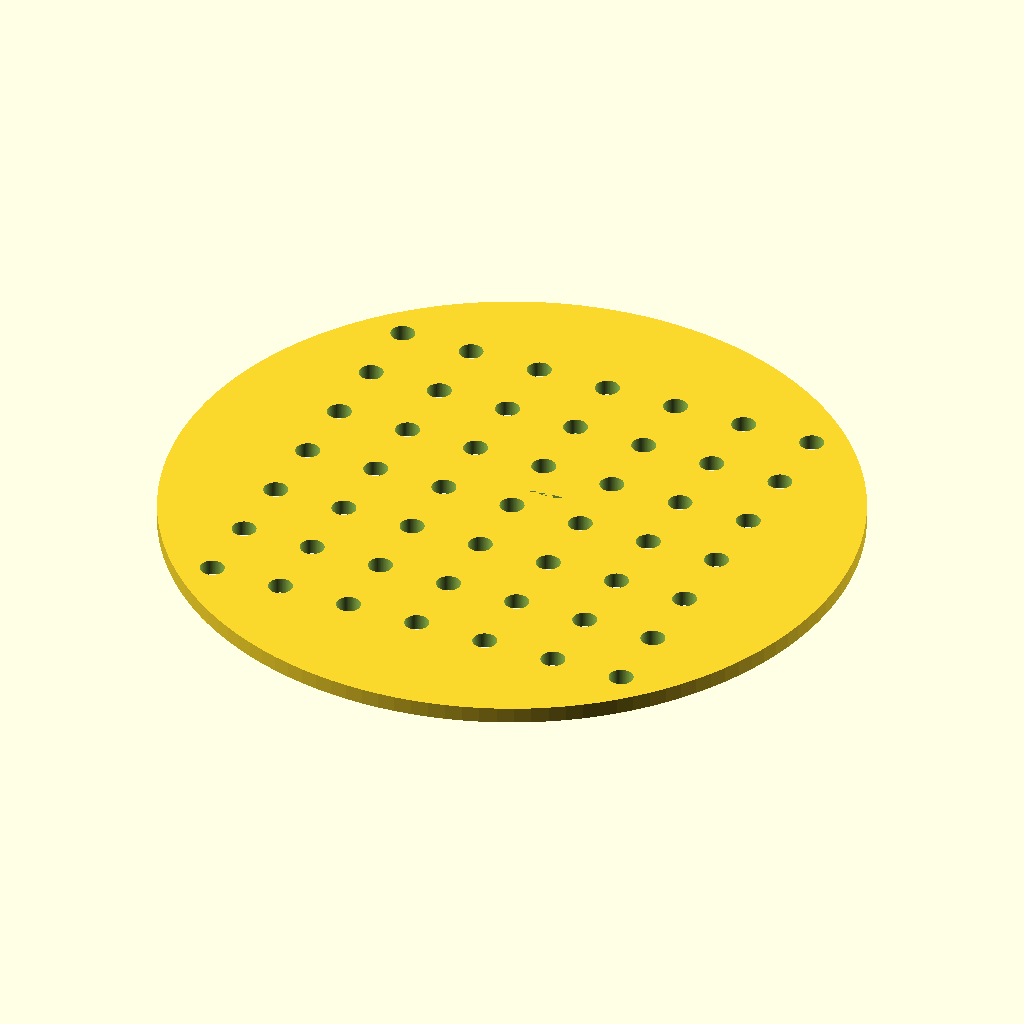
Cell 1 — every parameter at its default value.
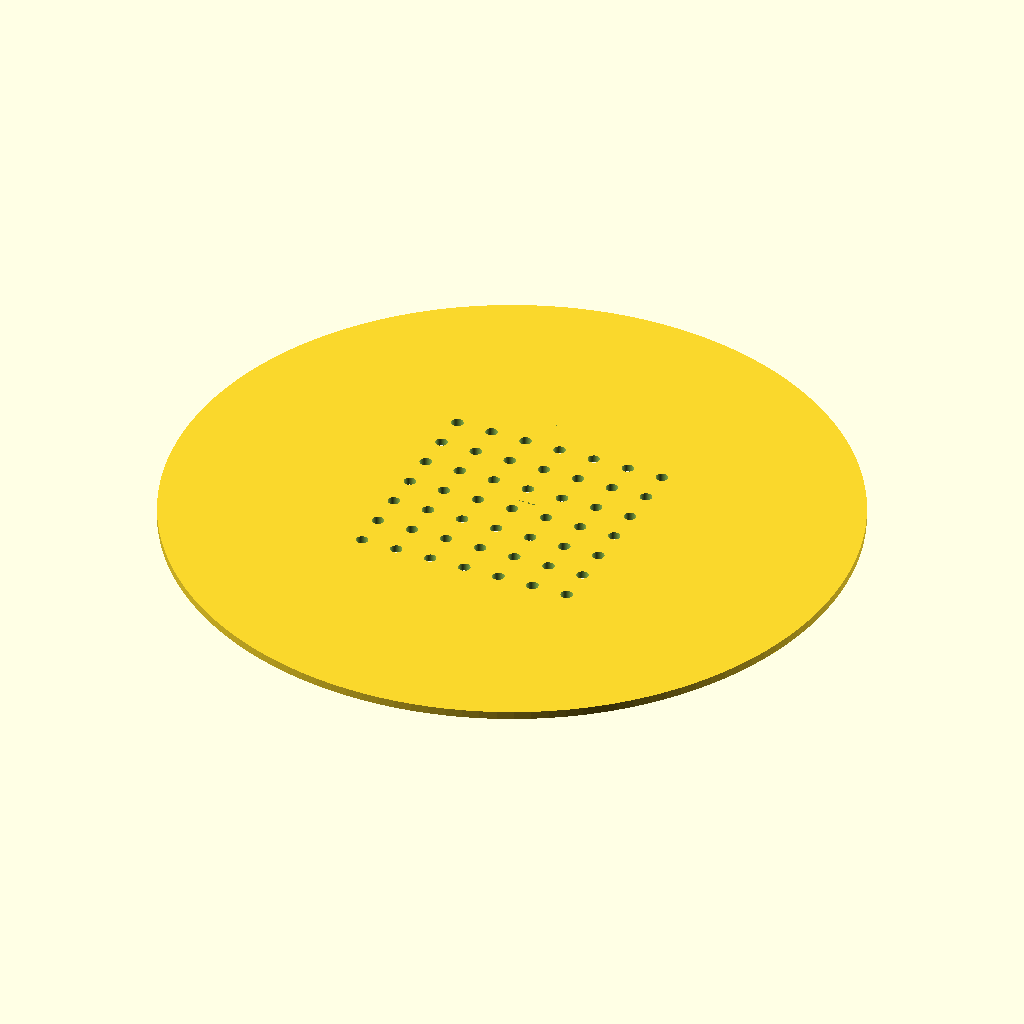
Cell 2 — disc_d set to 170, the other parameters unchanged.
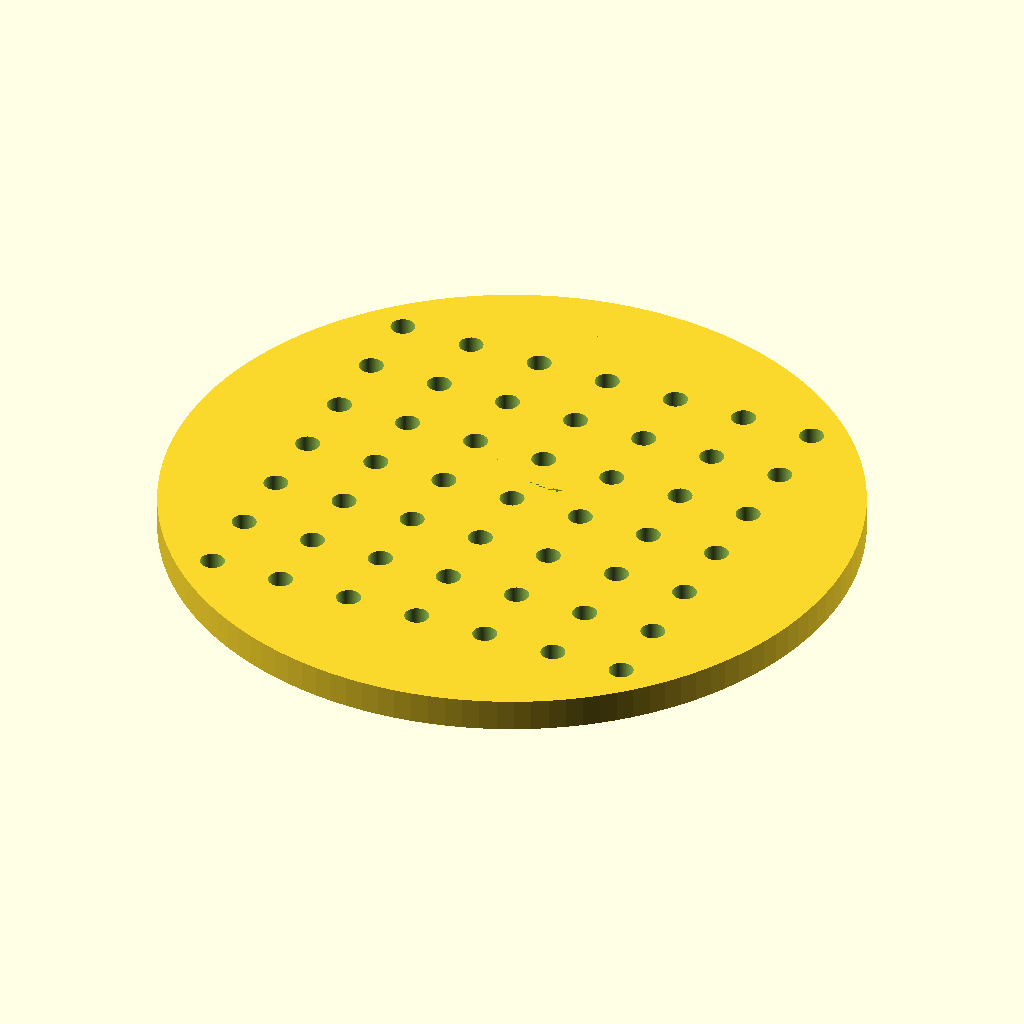
Cell 3: disc_h = 4 (everything else at default).
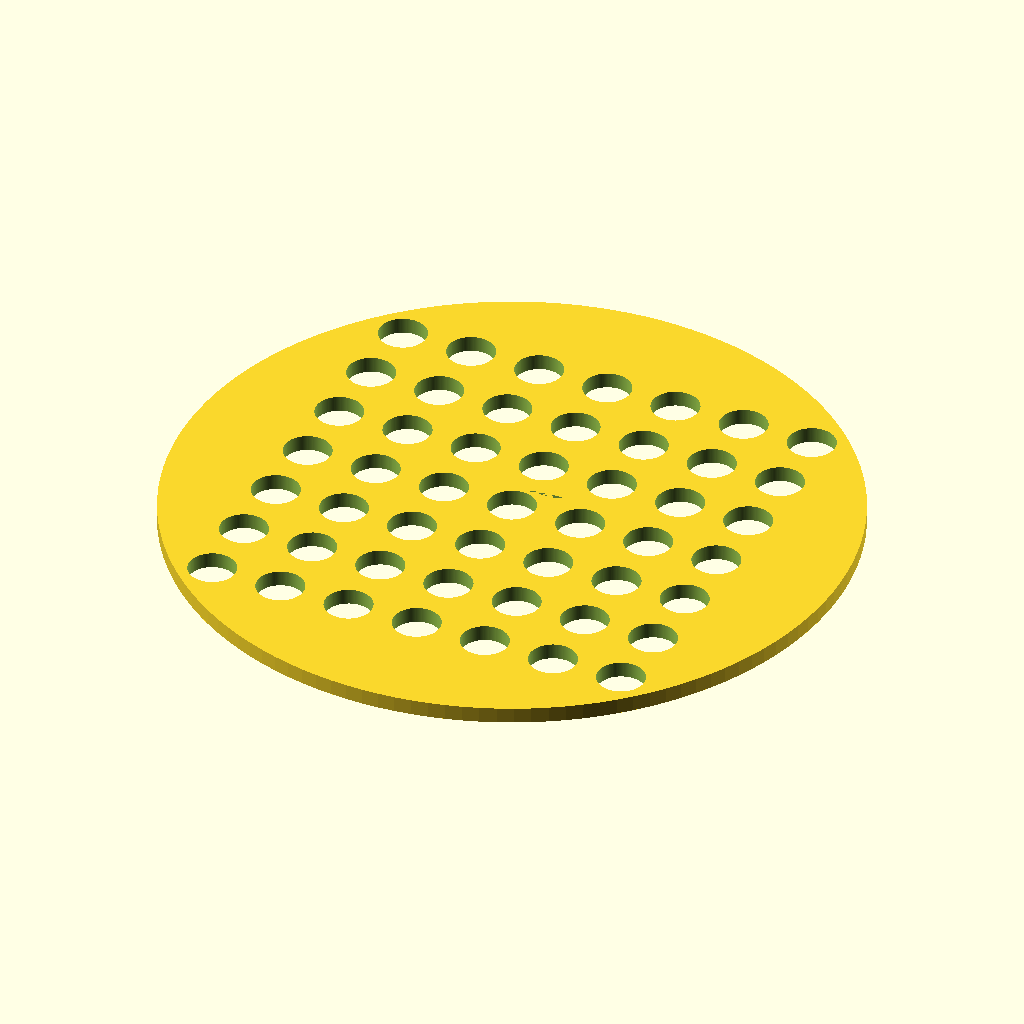
Cell 4: the same model with hole_d = 6.
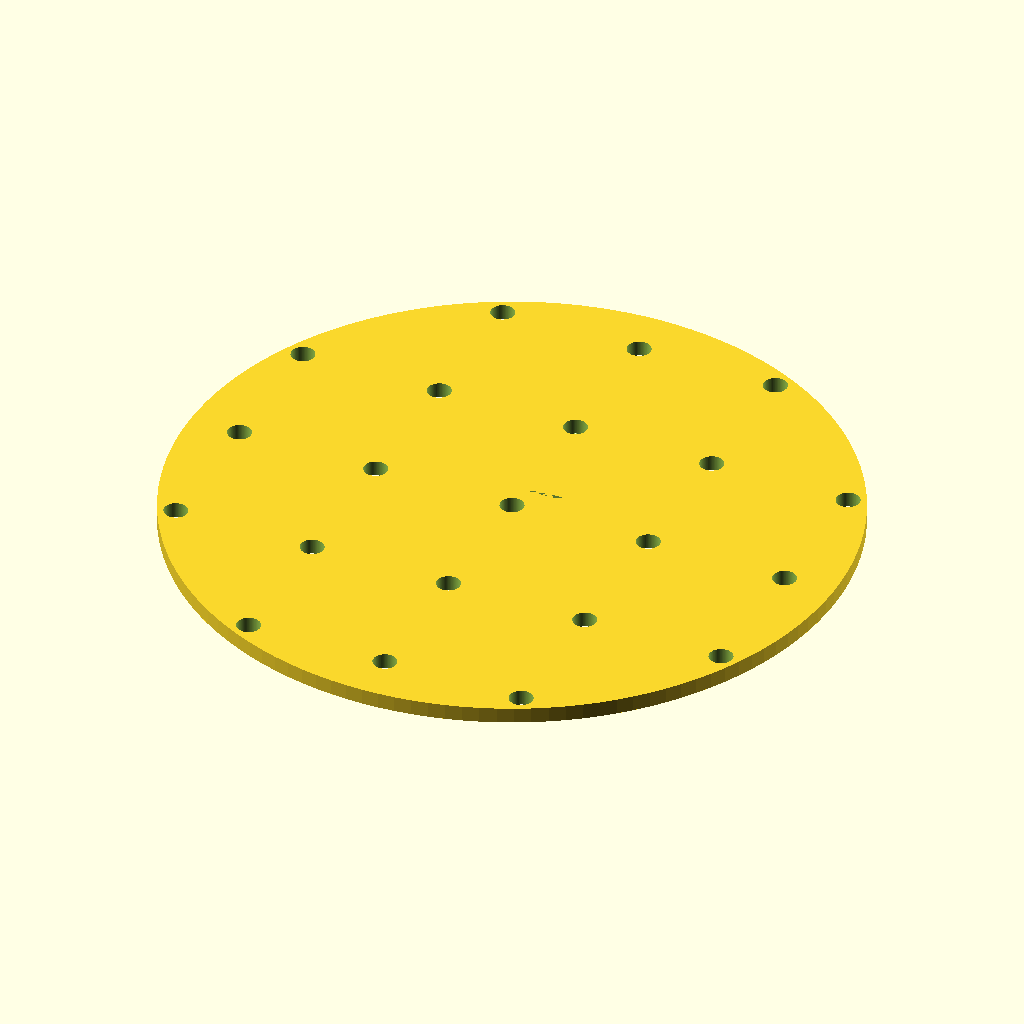
Cell 5 — hole_pitch set to 18, the other parameters unchanged.
All cells are drawn from the same view direction (rotation 55°, 0°, 25°, orthographic, colour scheme Cornfield), but the view is re-fitted for each cell, so position and scale can differ between cells as well as the parameter.
OpenSCAD source file bench/results/box-v10/code/tiiny_ATinyGreenCell_scadcoder-qwen3.5-9b-v10/seed_sowing_template_s0_a1.scad:
// Petri dish sowing template
// Flat disc with a 7x7 grid of through-holes and a rectangular orientation notch on the rim

// ---------------- Parameters ----------------
disc_d      = 85;    // disc outer diameter (mm)
disc_h      = 2;     // disc thickness (mm)
hole_d      = 3;     // through-hole diameter (mm)
hole_pitch  = 9;     // centre-to-centre spacing of the hole grid (mm)
notch_w     = 10;    // width of the orientation notch along X (mm)
notch_d     = 4;     // depth of the orientation notch along Y (mm)
eps         = 0.5;   // overshoot for clean boolean cuts (mm)
$fn         = 128;   // facet count for round features

// ---------------- Derived ----------------
notch_r     = disc_d / 2 - eps;   // radius of the disc at the notch depth (mm)

// ---------------- Model ----------------
difference() {
    // Main disc, centred in XY, resting on z = 0
    cylinder(d = disc_d, h = disc_h);

    // 7 x 7 grid of through-holes, centred on the disc
    for (i = [0 : 6])
        for (j = [0 : 6])
            translate([(i - 3) * hole_pitch, (j - 3) * hole_pitch, -eps])
                cylinder(d = hole_d, h = disc_h + 2 * eps);

    // Rectangular orientation notch on the +Y rim side, centred on the Y axis
    translate([0, notch_d - eps, 0])
        intersection() {
            translate([0, -notch_r, 0])
                cube([disc_d, notch_r + eps, disc_h]);
            translate([-notch_w / 2, 0, 0])
                cube([notch_w, notch_r + eps, disc_h]);
        }
}
Customizer parameters (derived from the source; name, type, default, range or options):
disc_d: number, default 85
disc_h: number, default 2
hole_d: number, default 3
hole_pitch: number, default 9
notch_w: number, default 10
notch_d: number, default 4
eps: number, default 0.5
